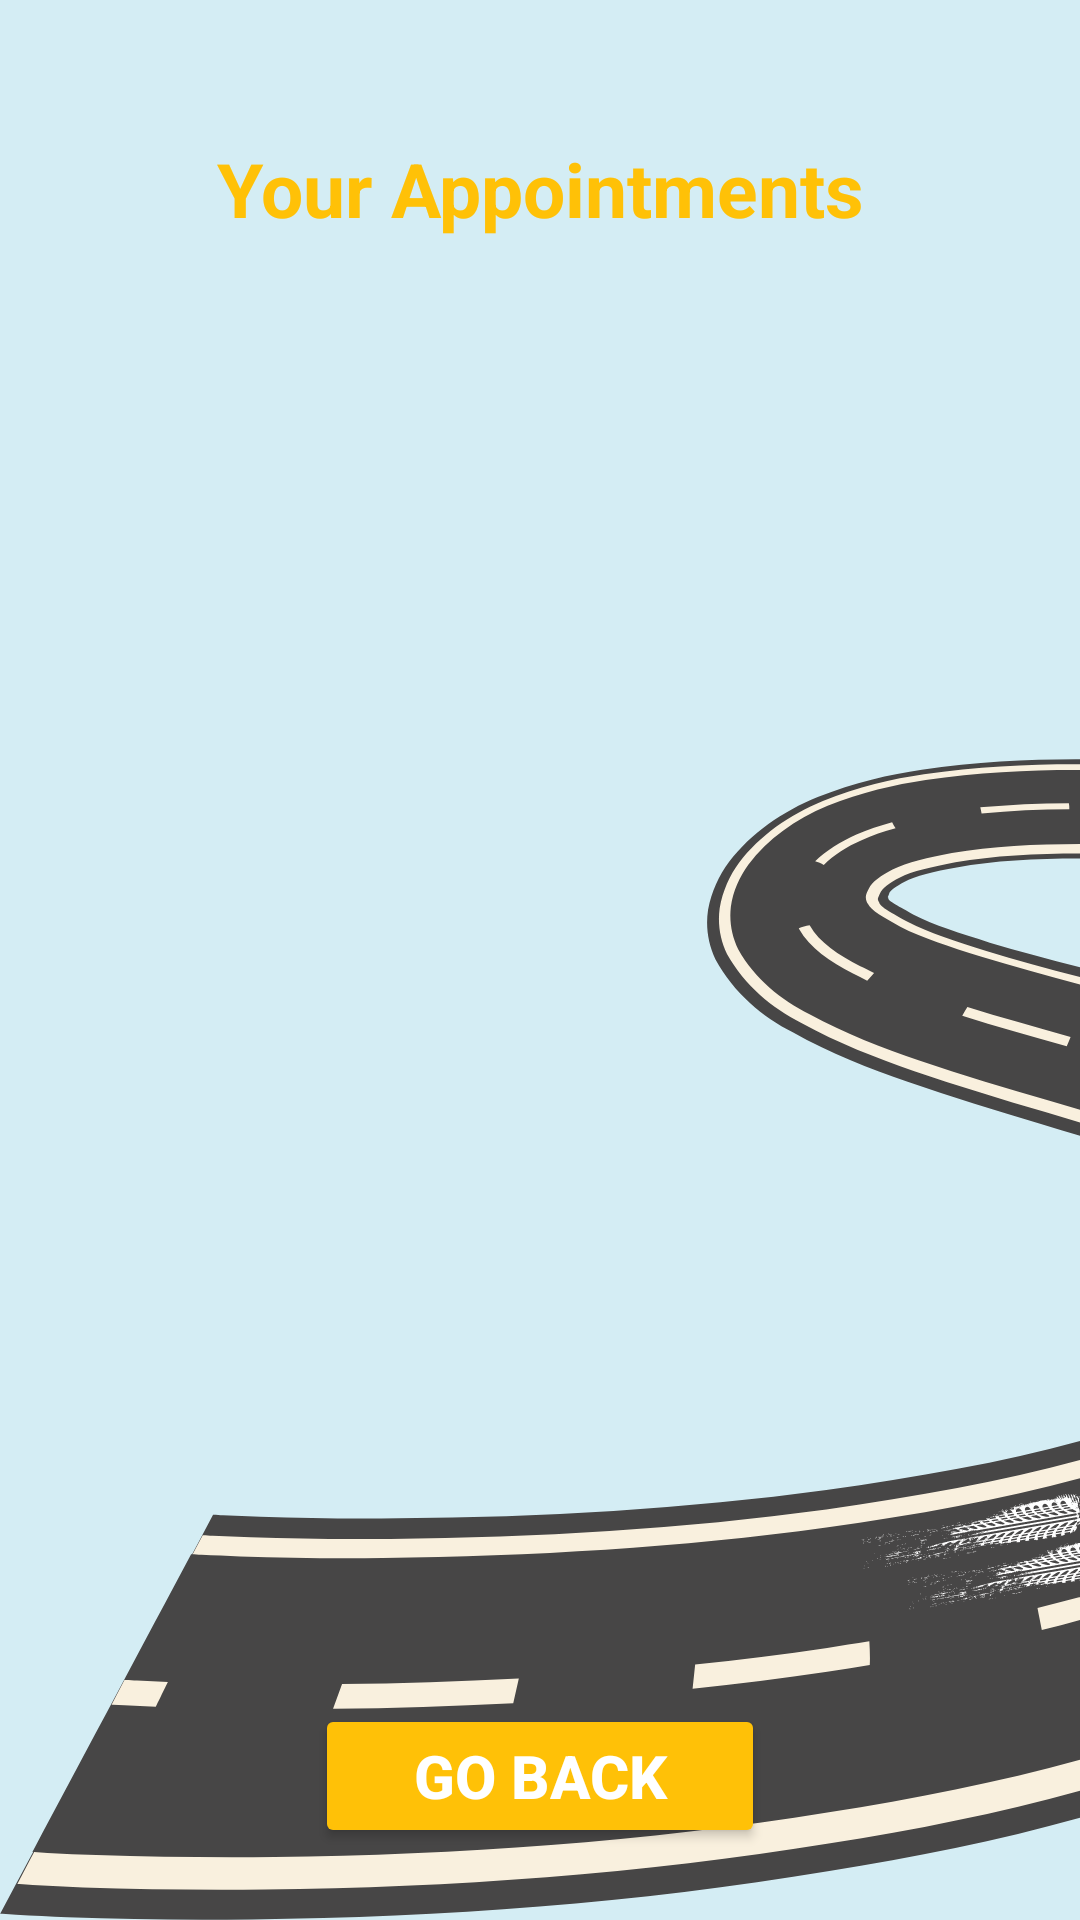

Layout XML and referenced resources for this Android screen:
<!-- AndroidManifest.xml: application theme Theme.DurbanFirst -->
<!-- res/layout/activity_view_bookings.xml -->
<?xml version="1.0" encoding="utf-8"?>
<androidx.constraintlayout.widget.ConstraintLayout
    xmlns:android="http://schemas.android.com/apk/res/android"
    xmlns:app="http://schemas.android.com/apk/res-auto"
    xmlns:tools="http://schemas.android.com/tools"
    android:id="@+id/applicant_appointments_view"
    android:layout_width="match_parent"
    android:layout_height="match_parent"
    android:background="@drawable/pagebkg_main"
    tools:context=".ViewBookingsActivity"
    android:padding="16dp">

    
    <TextView
        android:id="@+id/viewBookingsTitle"
        android:layout_width="wrap_content"
        android:layout_height="wrap_content"
        android:layout_marginTop="30dp"
        android:text="Your Appointments"
        android:textSize="25sp"
        android:textStyle="bold"
        android:textColor="@color/lavender"
        app:layout_constraintTop_toTopOf="parent"
        app:layout_constraintStart_toStartOf="parent"
        app:layout_constraintEnd_toEndOf="parent"
        android:gravity="center"
        android:layout_marginBottom="16dp"/>

    
    <androidx.recyclerview.widget.RecyclerView
        android:id="@+id/recyclerView"
        android:layout_width="350dp"
        android:layout_height="500dp"
        android:scrollbars="vertical"
        app:layout_constraintTop_toBottomOf="@id/viewBookingsTitle"
        app:layout_constraintStart_toStartOf="parent"
        app:layout_constraintEnd_toEndOf="parent"
        app:layout_constraintBottom_toTopOf="@id/back_to_dash_applicant"
        android:clipToPadding="false"
        android:padding="8dp"/>

    
    <Button
        android:id="@+id/back_to_dash_applicant"
        android:layout_width="150dp"
        android:layout_height="wrap_content"
        android:text="Go Back"
        android:textSize="20dp"
        android:textStyle="bold"
        android:textColor="@color/white"
        android:backgroundTint="@color/lavender"
        android:layout_marginTop="16dp"
        android:layout_marginBottom="8dp"
        app:layout_constraintStart_toStartOf="parent"
        app:layout_constraintEnd_toEndOf="parent"
        app:layout_constraintBottom_toBottomOf="parent"/>

</androidx.constraintlayout.widget.ConstraintLayout>
<!-- resources referenced by this layout -->
<resources>
  <color name="lavender">#FFC107</color>
  <color name="white">#FFFFFFFF</color>
  <!-- drawable pagebkg_main: png bitmap (drawable, 76708 bytes) -->
  <style name="Theme.DurbanFirst" parent="Base.Theme.DurbanFirst" />
  <style name="Base.Theme.DurbanFirst" parent="Theme.Material3.DayNight.NoActionBar">
          
          
      </style>
</resources>
